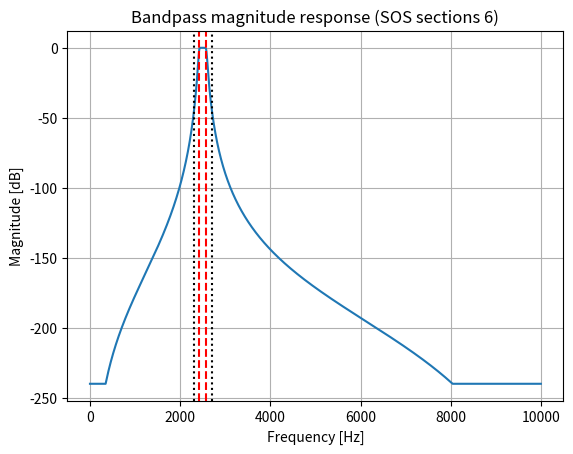
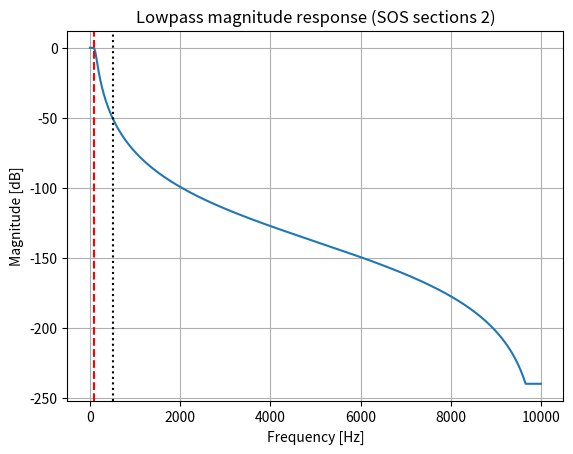

Write Python code to recreate these figures, in order.
# FINAL FILTER DESIGN
# fs = 20000 Hz
#
# Bandpass:
#   Passband: 2425–2575 Hz
#   Stopband: <= 2300 Hz, >= 2700 Hz
#   Passband ripple: <= 1 dB
#   Stopband attenuation: >= 40 dB
#
# Lowpass:
#   Passband: 0–100 Hz
#   Stopband: >= 500 Hz
#   Passband ripple: <= 1 dB
#   Stopband attenuation: >= 40 dB

import numpy as np
from scipy import signal
import matplotlib.pyplot as plt

fs = 20000

# [redacted]
def design_bandpass():
    return signal.iirdesign(
        wp=[2425, 2575],
        ws=[2300, 2700],
        gpass=1,
        gstop=40,
        ftype="butter",
        output="sos",
        fs=fs
    )


def design_lowpass():
    return signal.iirdesign(
        wp=100,
        ws=500,
        gpass=1,
        gstop=40,
        ftype="butter",
        output="sos",
        fs=fs
    )

# ----- Bandpass specs -----
fp_bp = [2425, 2575]   # passband (Hz)
fs_bp = [2300, 2700]   # stopband (Hz)
gpass_bp = 1           # dB
gstop_bp = 40          # dB

sos_bp = signal.iirdesign(
    wp=fp_bp,
    ws=fs_bp,
    gpass=gpass_bp,
    gstop=gstop_bp,
    ftype="butter",
    output="sos",
    fs=fs
)

print("Bandpass SOS sections:", sos_bp.shape[0])

w, h = signal.sosfreqz(sos_bp, worN=4096, fs=fs)

plt.figure()
plt.plot(w, 20*np.log10(np.maximum(np.abs(h), 1e-12)))
plt.axvline(2425, color='r', linestyle='--')
plt.axvline(2575, color='r', linestyle='--')
plt.axvline(2300, color='k', linestyle=':')
plt.axvline(2700, color='k', linestyle=':')
plt.title(f"Bandpass magnitude response (SOS sections {sos_bp.shape[0]})")
plt.xlabel("Frequency [Hz]")
plt.ylabel("Magnitude [dB]")
plt.grid(True)
plt.show()

# ----- Lowpass specs -----
fp_lp = 100     # passband edge (Hz)
fs_lp = 500     # stopband edge (Hz)
gpass_lp = 1
gstop_lp = 40

sos_lp = signal.iirdesign(
    wp=fp_lp,
    ws=fs_lp,
    gpass=gpass_lp,
    gstop=gstop_lp,
    ftype="butter",
    output="sos",
    fs=fs
)

print("Lowpass SOS sections:", sos_lp.shape[0])

w, h = signal.sosfreqz(sos_lp, worN=4096, fs=fs)

plt.figure()
plt.plot(w, 20*np.log10(np.maximum(np.abs(h), 1e-12)))
plt.axvline(100, color='r', linestyle='--')
plt.axvline(500, color='k', linestyle=':')
plt.title(f"Lowpass magnitude response (SOS sections {sos_lp.shape[0]})")
plt.xlabel("Frequency [Hz]")
plt.ylabel("Magnitude [dB]")
plt.grid(True)
plt.show()
